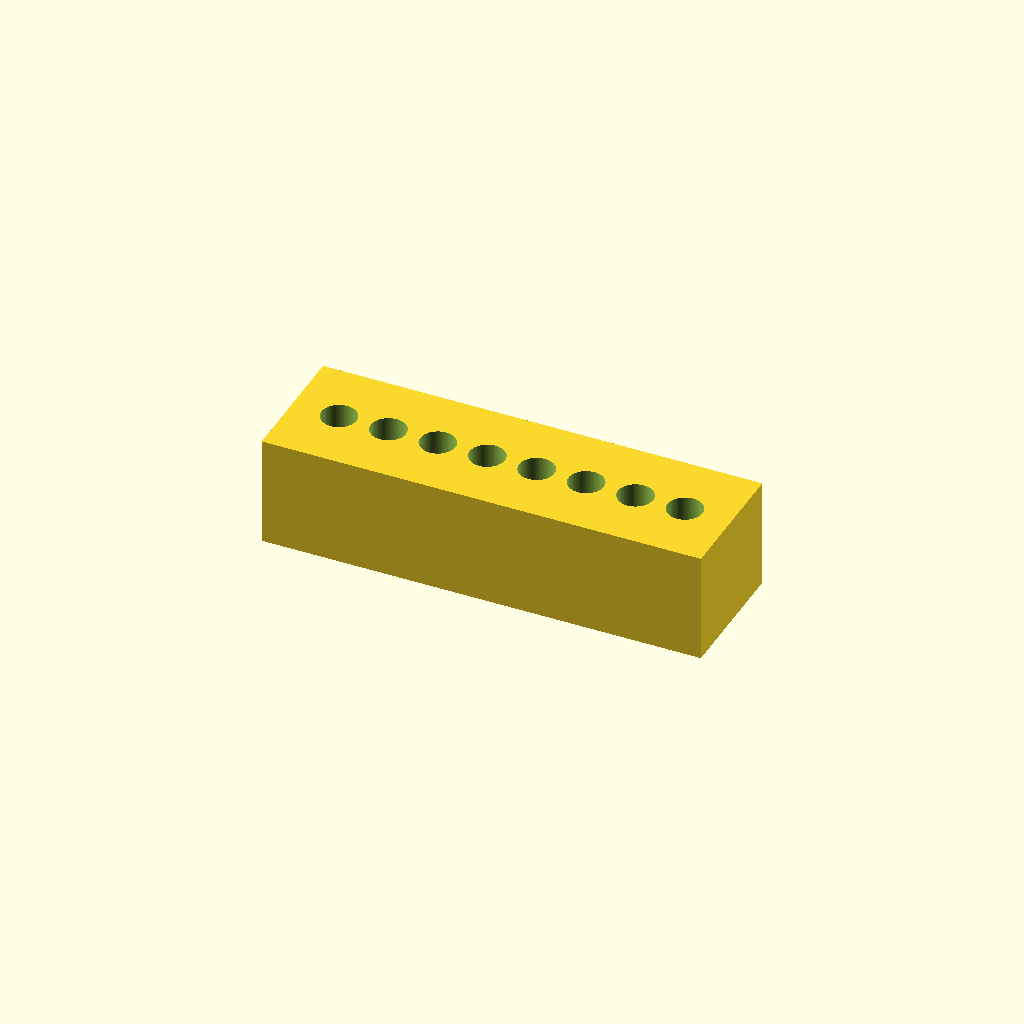
Cell 1: rendered with the file's own defaults.
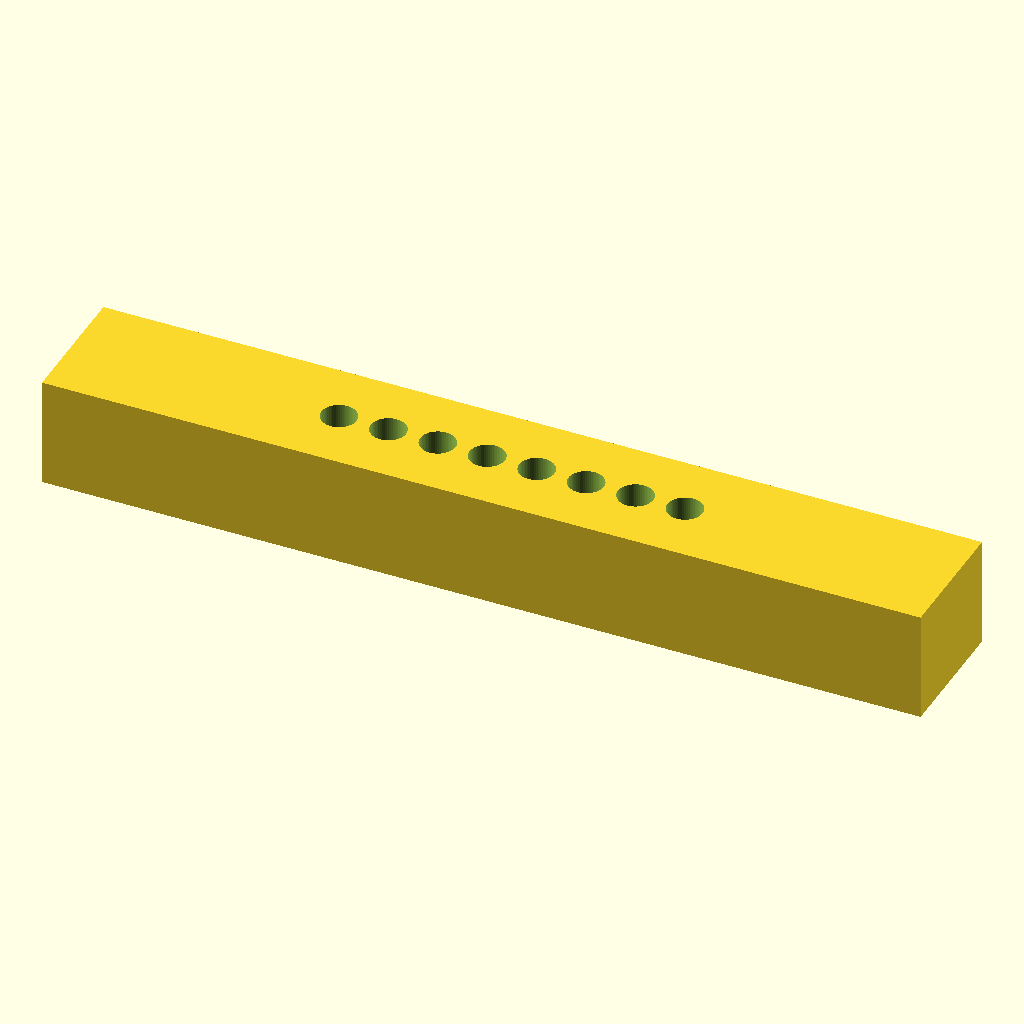
Cell 2: block_length = 160 (everything else at default).
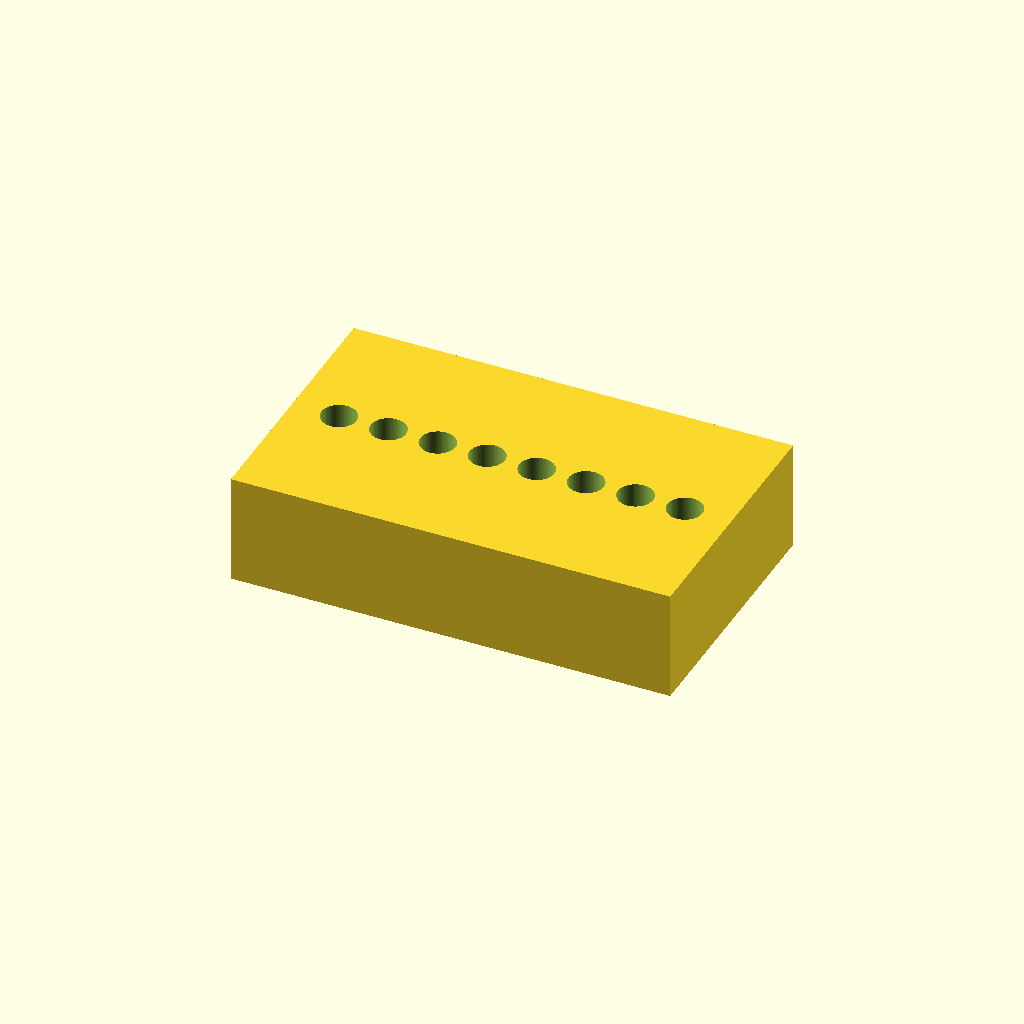
Cell 3: block_width = 48 (everything else at default).
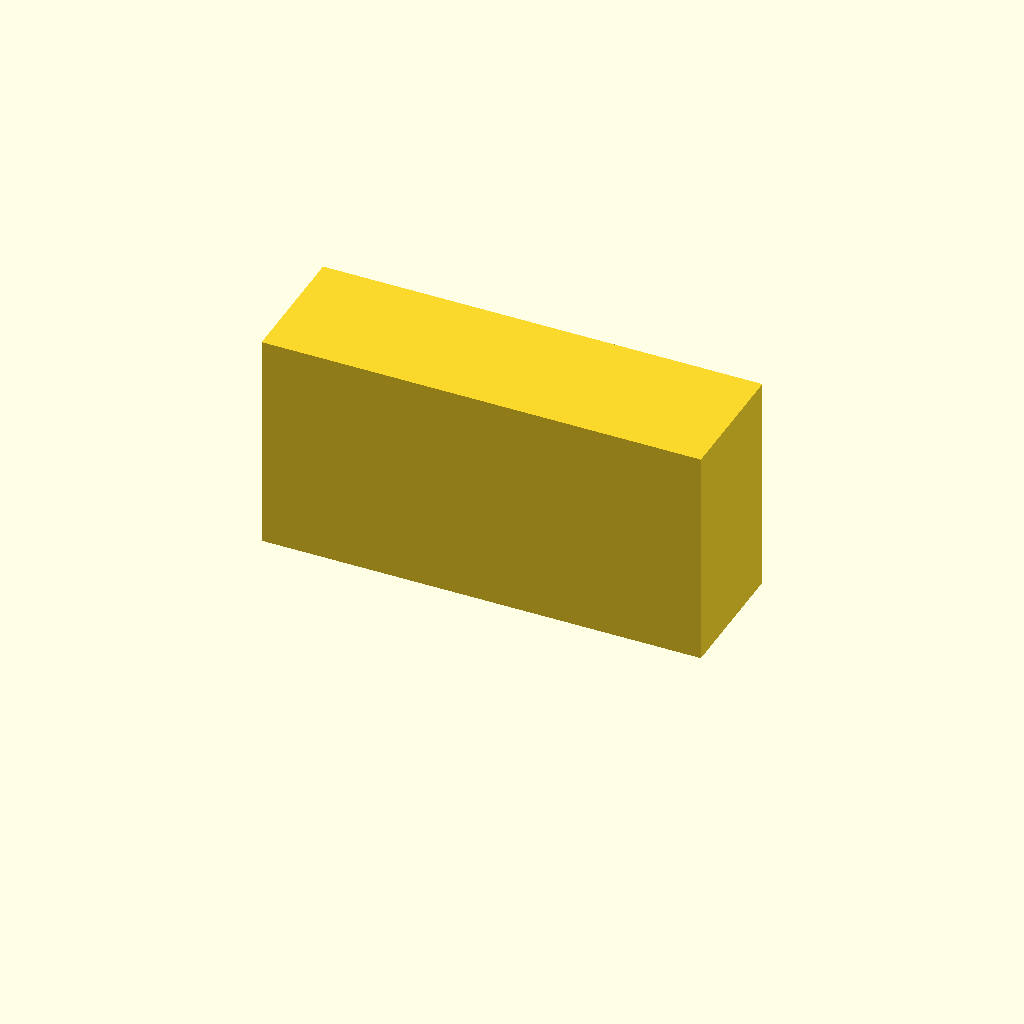
Cell 4: block_height = 40 (everything else at default).
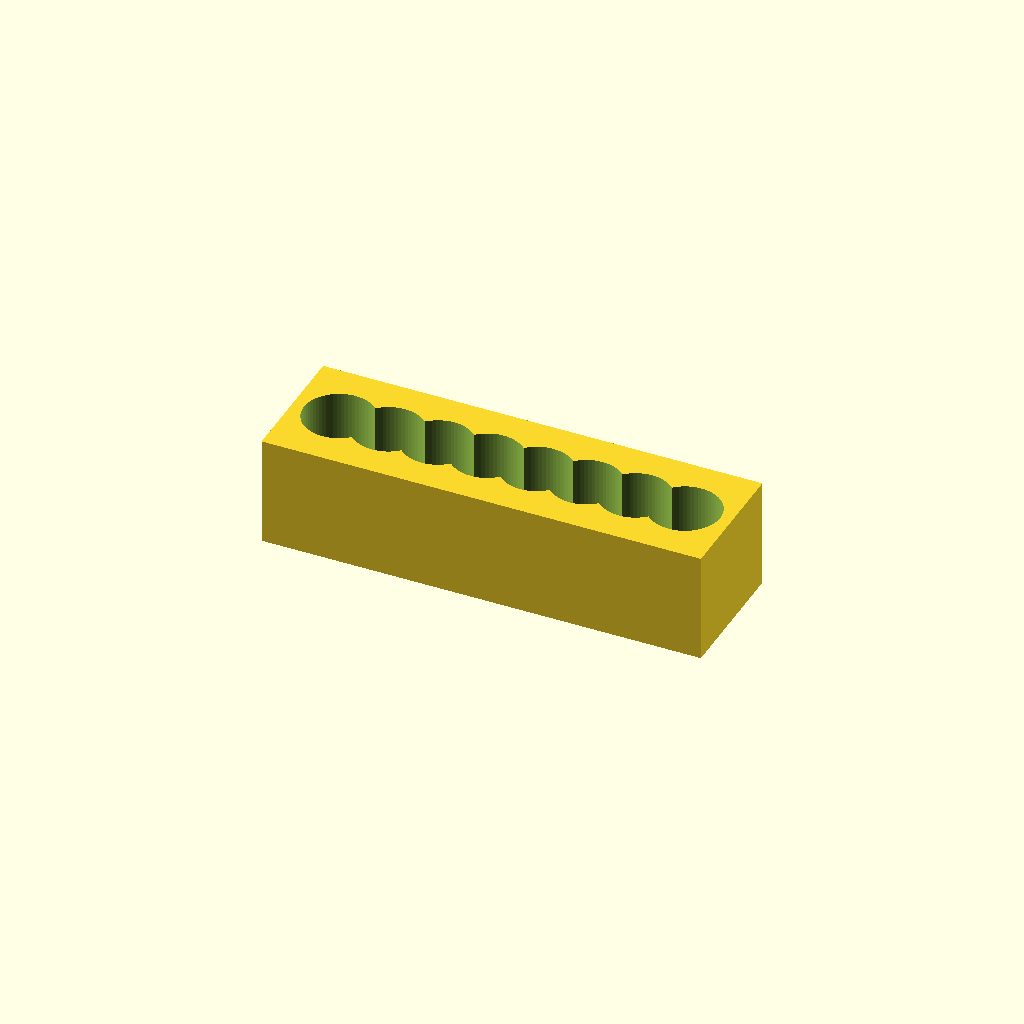
Cell 5: the same model with tube_hole_diameter = 12.8.
All cells are drawn from one camera (rotation 55°, 0°, 25°, orthographic, colour scheme Cornfield), so only the parameter changes between them.
Source of the model, bench/heldout/harness/bench/results/r4-qwen36-std/code/tiiny_Qwen_Qwen3.6-27B/pcr_strip_magnet_rack_s1_a1.scad:
// Magnetic bead rack for one 8-tube strip of 0.2 mL PCR tubes
// Dimensions measured with calipers

// Block dimensions
block_length = 80;  // mm (X)
block_width = 24;   // mm (Y)
block_height = 20;  // mm (Z)

// Tube seat parameters
tube_hole_diameter = 6.4;  // mm
tube_hole_depth = 12;      // mm (from top face z=20 down to z=8)
tube_cone_bottom_diameter = 3;  // mm
tube_cone_bottom_z = 2;        // mm (floor thickness 2 mm)
tube_spacing = 9;              // mm centre-to-centre
num_tubes = 8;

// Magnet pocket parameters
magnet_length = 60.4;   // mm (X)
magnet_width = 3.3;     // mm (Y)
magnet_height = 10.2;   // mm (Z)
magnet_y_offset = 6;    // mm (centred at y = -6 and y = 6)

// Rendering quality
$fn = 64;

// Difference to create holes and pockets
difference() {
    // Solid block
    translate([-block_length/2, -block_width/2, 0])
        cube([block_length, block_width, block_height]);

    // Tube seats (8 holes)
    for (i = [0 : num_tubes - 1]) {
        x_pos = (i - (num_tubes - 1) / 2) * tube_spacing;
        
        translate([x_pos, 0, 0]) {
            // Cylindrical part: from z=8 to z=20
            // Extend slightly past to ensure clean cut
            translate([0, 0, 7.99])
                cylinder(h = tube_hole_depth + 0.02, r = tube_hole_diameter / 2, center = false);
            
            // Conical part: from z=2 to z=8
            // Extend slightly past bottom
            translate([0, 0, 1.99])
                cylinder(h = 6.02, r1 = tube_cone_bottom_diameter / 2, r2 = tube_hole_diameter / 2, center = false);
        }
    }

    // Magnet pockets (2 pockets at y = -6 and y = 6)
    for (y_pos = [-magnet_y_offset, magnet_y_offset]) {
        translate([0, y_pos, 0]) {
            // Pocket is open at bottom (z=0), extends up to z=10.2
            // Extend slightly past to ensure clean cut
            translate([-magnet_length/2, -magnet_width/2, -0.01])
                cube([magnet_length, magnet_width, magnet_height + 0.02]);
        }
    }
}
Parameter table extracted from the source (name, type, default, range or options):
block_length: number, default 80
block_width: number, default 24
block_height: number, default 20
tube_hole_diameter: number, default 6.4
tube_hole_depth: number, default 12
tube_cone_bottom_diameter: number, default 3
tube_cone_bottom_z: number, default 2
tube_spacing: number, default 9
num_tubes: number, default 8
magnet_length: number, default 60.4
magnet_width: number, default 3.3
magnet_height: number, default 10.2
magnet_y_offset: number, default 6
